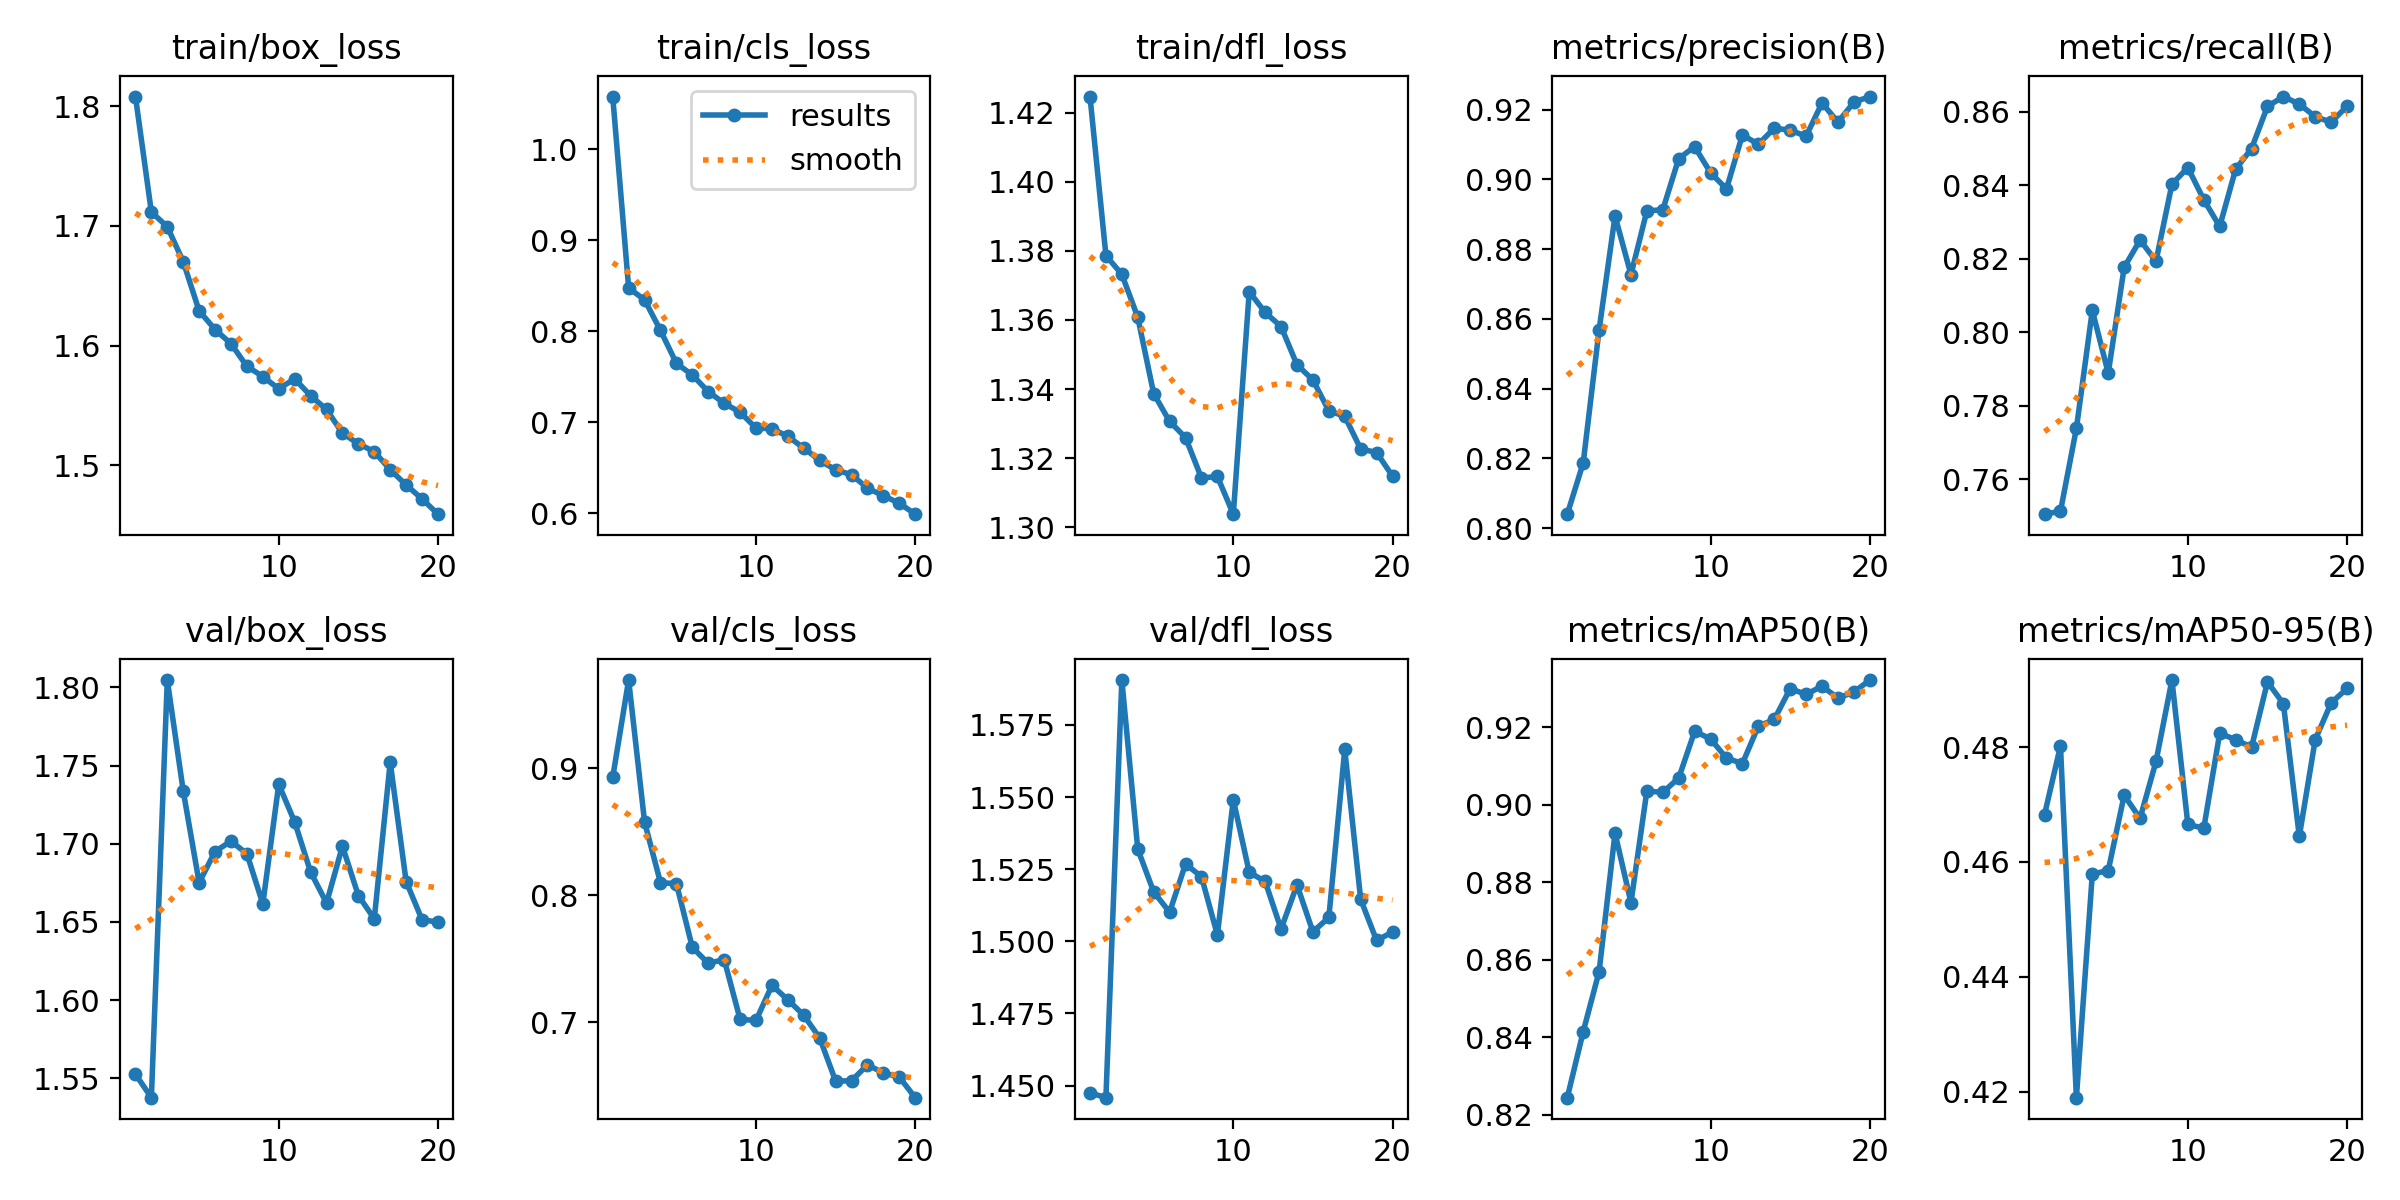

The file beside this chart, header and first rows:
epoch, time, train/box_loss, train/cls_loss, train/dfl_loss, metrics/precision(B), metrics/recall(B), metrics/mAP50(B), metrics/mAP50-95(B), val/box_loss, val/cls_loss, val/dfl_loss, lr/pg0, lr/pg1, lr/pg2
1, 1806, 1.808, 1.058, 1.425, 0.804, 0.7506, 0.8244, 0.4683, 1.553, 0.8929, 1.447, 0.0006647, 0.0006647, 0.0006647
2, 3609, 1.712, 0.8474, 1.379, 0.8187, 0.7513, 0.8414, 0.4802, 1.538, 0.9696, 1.446, 0.001265, 0.001265, 0.001265
3, 5402, 1.699, 0.8344, 1.373, 0.8569, 0.7739, 0.8569, 0.4189, 1.805, 0.8577, 1.591, 0.0018, 0.0018, 0.0018
4, 7201, 1.67, 0.8007, 1.361, 0.8895, 0.806, 0.8926, 0.4579, 1.734, 0.81, 1.532, 0.001703, 0.001703, 0.001703
5, 9000, 1.629, 0.7646, 1.339, 0.8727, 0.7889, 0.8747, 0.4585, 1.675, 0.8092, 1.517, 0.001604, 0.001604, 0.001604
6, 10804, 1.613, 0.7518, 1.331, 0.891, 0.8177, 0.9035, 0.4716, 1.695, 0.759, 1.51, 0.001505, 0.001505, 0.001505
7, 12606, 1.602, 0.7335, 1.326, 0.8913, 0.8251, 0.9031, 0.4676, 1.702, 0.7464, 1.527, 0.001406, 0.001406, 0.001406
8, 14409, 1.583, 0.7207, 1.314, 0.9059, 0.8194, 0.9069, 0.4775, 1.694, 0.7494, 1.522, 0.001307, 0.001307, 0.001307
9, 16211, 1.574, 0.7108, 1.315, 0.9094, 0.8403, 0.9189, 0.4917, 1.662, 0.7023, 1.502, 0.001208, 0.001208, 0.001208
10, 18017, 1.564, 0.6935, 1.304, 0.9019, 0.8448, 0.9169, 0.4666, 1.738, 0.7015, 1.549, 0.001109, 0.001109, 0.001109
11, 19787, 1.572, 0.6927, 1.368, 0.8972, 0.8361, 0.912, 0.4659, 1.714, 0.7291, 1.524, 0.00101, 0.00101, 0.00101
12, 21553, 1.558, 0.6844, 1.362, 0.9127, 0.8288, 0.9106, 0.4824, 1.682, 0.7177, 1.521, 0.000911, 0.000911, 0.000911
13, 23318, 1.547, 0.6715, 1.358, 0.91, 0.8444, 0.9202, 0.4813, 1.662, 0.7055, 1.504, 0.000812, 0.000812, 0.000812
14, 25086, 1.527, 0.6579, 1.347, 0.9146, 0.85, 0.922, 0.48, 1.698, 0.6876, 1.52, 0.000713, 0.000713, 0.000713
15, 26854, 1.518, 0.6475, 1.343, 0.9141, 0.8614, 0.9299, 0.4914, 1.667, 0.6536, 1.503, 0.000614, 0.000614, 0.000614
16, 28617, 1.511, 0.6422, 1.334, 0.9124, 0.8641, 0.9284, 0.4876, 1.652, 0.654, 1.508, 0.000515, 0.000515, 0.000515
17, 30380, 1.496, 0.6274, 1.332, 0.9219, 0.8621, 0.9306, 0.4644, 1.752, 0.6665, 1.566, 0.000416, 0.000416, 0.000416
18, 32142, 1.484, 0.6191, 1.323, 0.9164, 0.8587, 0.9274, 0.4813, 1.676, 0.6601, 1.515, 0.000317, 0.000317, 0.000317
19, 33903, 1.472, 0.6108, 1.322, 0.9221, 0.8571, 0.929, 0.4877, 1.651, 0.6568, 1.5, 0.000218, 0.000218, 0.000218
20, 35666, 1.459, 0.5988, 1.315, 0.9237, 0.8615, 0.9321, 0.4902, 1.65, 0.6406, 1.503, 0.000119, 0.000119, 0.000119
